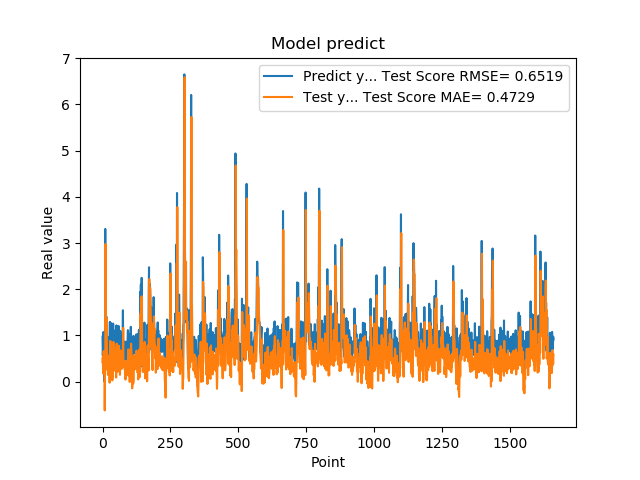

The table this chart was drawn from, first rows:
9.743152856830000763e-01, 4.230479420536256141e-01
5.654720067979999154e-01, 5.343344256593276498e-01
7.307389974590000614e-01, 1.766368685033387897e-01
1.074290990829999792e+00, 3.473301454335288030e-01
9.521890282630000035e-01, 6.612838703377049709e-01
9.879170060160000766e-01, 5.437989411954641250e-01
1.011654973029999960e+00, 5.968202304107907974e-01
0.000000000000000000e+00, 6.269512847804477040e-01
7.643579840659999736e-01, -6.212861916667472562e-01
7.788103222849999119e-01, 1.361300695284429485e-01
3.306220054629999794e+00, 3.934663331923997087e-01
1.055441975589999970e+00, 2.981276808921022869e+00
7.543110251430000801e-01, 1.154791474318432432e+00
7.915459871289999283e-01, 1.080348852472235111e+00
1.409499049189999909e+00, 1.047760998846990921e+00
8.875439763070001042e-01, 1.367034604051680091e+00
6.401469707490000660e-01, 6.430708266738864864e-01
5.082880258560000808e-01, 4.273670313326979331e-01
8.640019893649999450e-01, 2.540400308539938479e-01
5.725920200349999822e-01, 4.939392004349584808e-01
8.469420075419999971e-01, 1.469538646485656908e-01
9.181020259860001032e-01, 4.126034674164289484e-01
7.976629734039999420e-01, 4.916973707337607413e-01
9.608020186419998776e-01, 3.969241950850632694e-01
9.555831551549999192e-01, 5.644927612733259270e-01
3.470349907879999862e-01, 5.587148287202372554e-01
9.546210169789999256e-01, -2.226684007250252437e-02
1.293938040730000072e+00, 5.635447525192305296e-01
5.251880288119999962e-01, 8.814469618665837780e-01
4.773890078070000542e-01, 1.749248036791964667e-01
1.275226235389999907e+00, 1.472764060577077261e-01
8.723750114439999814e-01, 8.639892325933005157e-01
8.355640172959999390e-01, 4.599905222994054577e-01
7.321749925609999377e-01, 4.572892010182669220e-01
7.640249729160000225e-01, 3.407866919513127257e-01
4.072830080990000323e-01, 3.600454222206482813e-01
4.752210080619999610e-01, 2.892269757677936801e-02
8.781340122220000488e-01, 9.507867276169759685e-02
7.414129972460000717e-01, 4.424574515155108578e-01
1.258002042770000051e+00, 3.315228196521354254e-01
1.069700956339999953e+00, 8.618376871895707669e-01
7.274609804150000691e-01, 6.677903681811419023e-01
7.892770171170000459e-01, 3.443550552222325312e-01
6.237750053410000550e-01, 3.996164896608593864e-01
6.914690136910000007e-01, 2.395397454123132652e-01
8.557710051540000640e-01, 2.973523222324402360e-01
7.093830108640000187e-01, 4.685662348884323536e-01
1.014547944070000041e+00, 3.394009767551957601e-01
1.115731000900000103e+00, 6.231529958630854793e-01
4.182830154900000208e-01, 7.316119737806353607e-01
1.002280950550000105e+00, 8.851574312003235301e-02
1.218860983849999968e+00, 6.647992134313764900e-01
1.143296003339999922e+00, 8.230793234937098246e-01
6.528189778330000248e-01, 7.320258132719549282e-01
6.746559739110000731e-01, 3.012060417661563405e-01
6.009536385540000802e-01, 3.393168344803759728e-01
6.694570183749999348e-01, 2.184137837074646704e-01
6.538079977039999990e-01, 2.823193705799031394e-01
7.814120054240000224e-01, 2.952256059775966168e-01
1.206303954120000022e+00, 3.943210772962575938e-01
8.469259738919999725e-01, 7.787968380975552884e-01
... 1,599 more rows
